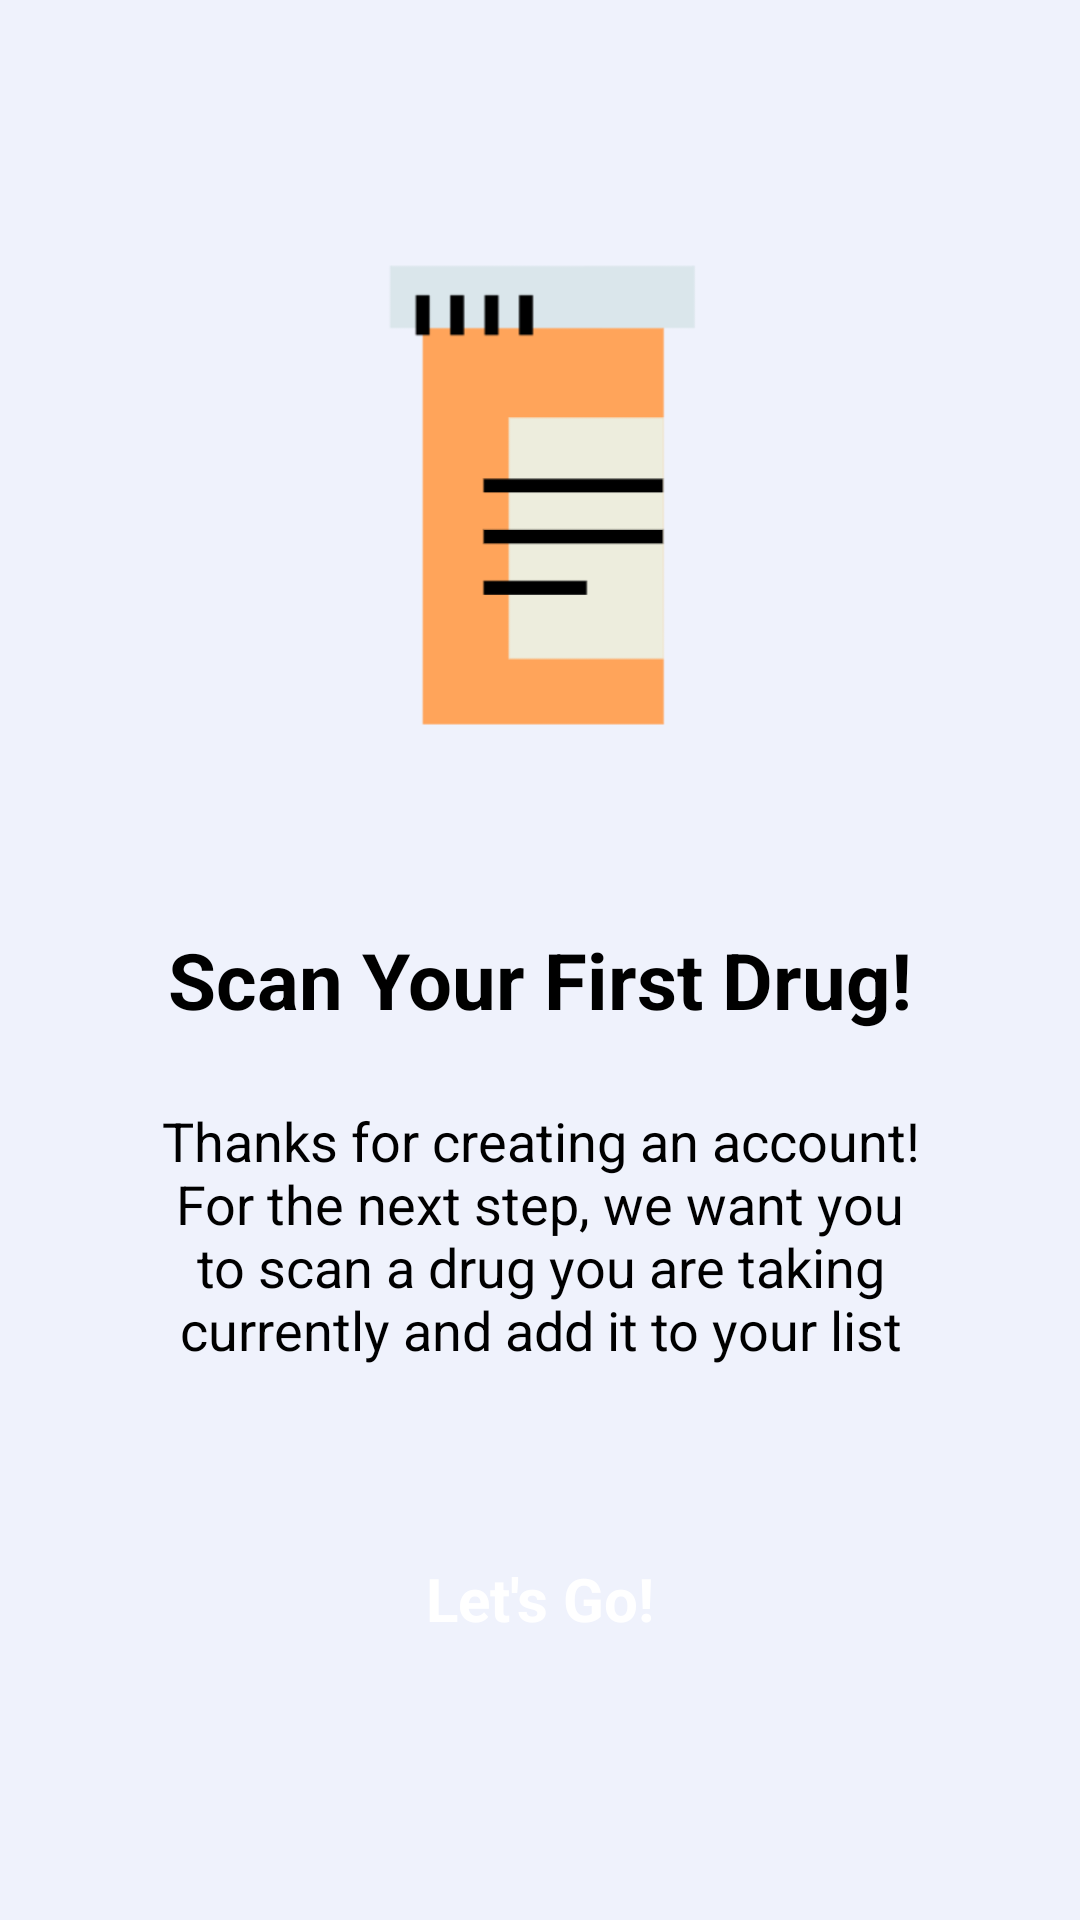

Reconstruct the res/layout file that produces this screen, plus the resources it refers to.
<!-- AndroidManifest.xml: application theme Theme.EasyDrug -->
<!-- res/layout/activity_onboardingscandrug.xml -->
<?xml version="1.0" encoding="utf-8"?>
<ScrollView xmlns:android="http://schemas.android.com/apk/res/android"
    xmlns:tools="http://schemas.android.com/tools"
    android:layout_width="match_parent"
    android:scrollbars="none"
    android:background="@color/bg_color"
    android:layout_height="match_parent"
    android:id="@+id/scrollview">


    <androidx.constraintlayout.widget.ConstraintLayout xmlns:android="http://schemas.android.com/apk/res/android"
        xmlns:app="http://schemas.android.com/apk/res-auto"
        android:layout_width="match_parent"
        android:layout_height="wrap_content"
        android:paddingTop="88dp"
        android:paddingBottom="36dp">
        <ImageView
            android:id="@+id/onboardscandrug_image"
            android:layout_width="199dp"
            android:layout_height="173dp"
            android:src="@drawable/onboarding_scandrug"
            app:layout_constraintLeft_toLeftOf="parent"
            app:layout_constraintRight_toRightOf="parent"
            app:layout_constraintTop_toTopOf="parent"
            android:layout_marginLeft="80dp"
            android:layout_marginRight="80dp"
            />

        <TextView
            android:id="@+id/onboardscandrug_title"
            android:layout_width="wrap_content"
            android:layout_height="wrap_content"
            app:layout_constraintLeft_toLeftOf="parent"
            app:layout_constraintRight_toRightOf="parent"
            app:layout_constraintTop_toBottomOf="@id/onboardscandrug_image"
            android:layout_marginTop="48dp"
            android:text="Scan Your First Drug!"
            android:textColor="@color/black"
            android:textSize="26sp"
            android:textStyle="bold"

            />
        
        <TextView
            android:id="@+id/onboarding_text"
            android:layout_width="match_parent"
            android:layout_height="wrap_content"
            app:layout_constraintLeft_toLeftOf="parent"
            app:layout_constraintRight_toRightOf="parent"
            android:layout_marginLeft="40dp"
            android:layout_marginRight="40dp"
            app:layout_constraintTop_toBottomOf="@id/onboardscandrug_title"
            android:layout_marginTop="24dp"
            android:text="Thanks for creating an account! For the next step, we want you to scan a drug you are taking currently and add it to your list"
            android:textColor="@color/black"
            android:gravity="center"
            android:textSize="18sp"
            />
        <androidx.constraintlayout.widget.ConstraintLayout
            android:id="@+id/letsgo_scandrug"
            android:layout_width="match_parent"
            android:layout_height="wrap_content"
            app:layout_constraintLeft_toLeftOf="parent"
            app:layout_constraintRight_toRightOf="parent"
            app:layout_constraintTop_toBottomOf="@id/onboarding_text"
            android:layout_marginTop="48dp"
            android:layout_marginLeft="30dp"
            android:layout_marginRight="30dp"
            android:background="@drawable/theme_color_bg"
            >
            <TextView
                android:layout_width="wrap_content"
                android:layout_height="wrap_content"
                app:layout_constraintLeft_toLeftOf="parent"
                app:layout_constraintRight_toRightOf="parent"
                app:layout_constraintTop_toTopOf="parent"
                app:layout_constraintBottom_toBottomOf="parent"
                android:layout_marginTop="16dp"
                android:layout_marginBottom="16dp"
                android:text="Let's Go!"
                android:textColor="@color/white"
                android:gravity="center"
                android:textSize="20sp"
                android:textStyle="bold"
                />

        </androidx.constraintlayout.widget.ConstraintLayout>
    </androidx.constraintlayout.widget.ConstraintLayout>
</ScrollView>
<!-- resources referenced by this layout -->
<resources>
  <color name="bg_color">#EFF2FC</color>
  <color name="black">#FF000000</color>
  <color name="white">#FFFFFFFF</color>
  <!-- drawable onboarding_scandrug: png bitmap (drawable, 4400 bytes) -->
  <style name="Theme.EasyDrug" parent="Theme.MaterialComponents.DayNight.DarkActionBar">
          
          <item name="colorPrimary">@color/purple_500</item>
          <item name="colorPrimaryVariant">@color/purple_700</item>
          <item name="colorOnPrimary">@color/white</item>
          
          <item name="colorSecondary">@color/teal_200</item>
          <item name="colorSecondaryVariant">@color/teal_700</item>
          <item name="colorOnSecondary">@color/black</item>
          
          <item name="android:statusBarColor" tools:targetApi="l">@color/transparent</item>
          
      </style>
  <color name="purple_500">#FF6200EE</color>
  <color name="purple_700">#FF3700B3</color>
  <color name="teal_200">#FF03DAC5</color>
  <color name="teal_700">#FF018786</color>
  <color name="transparent">#00000000</color>
</resources>
